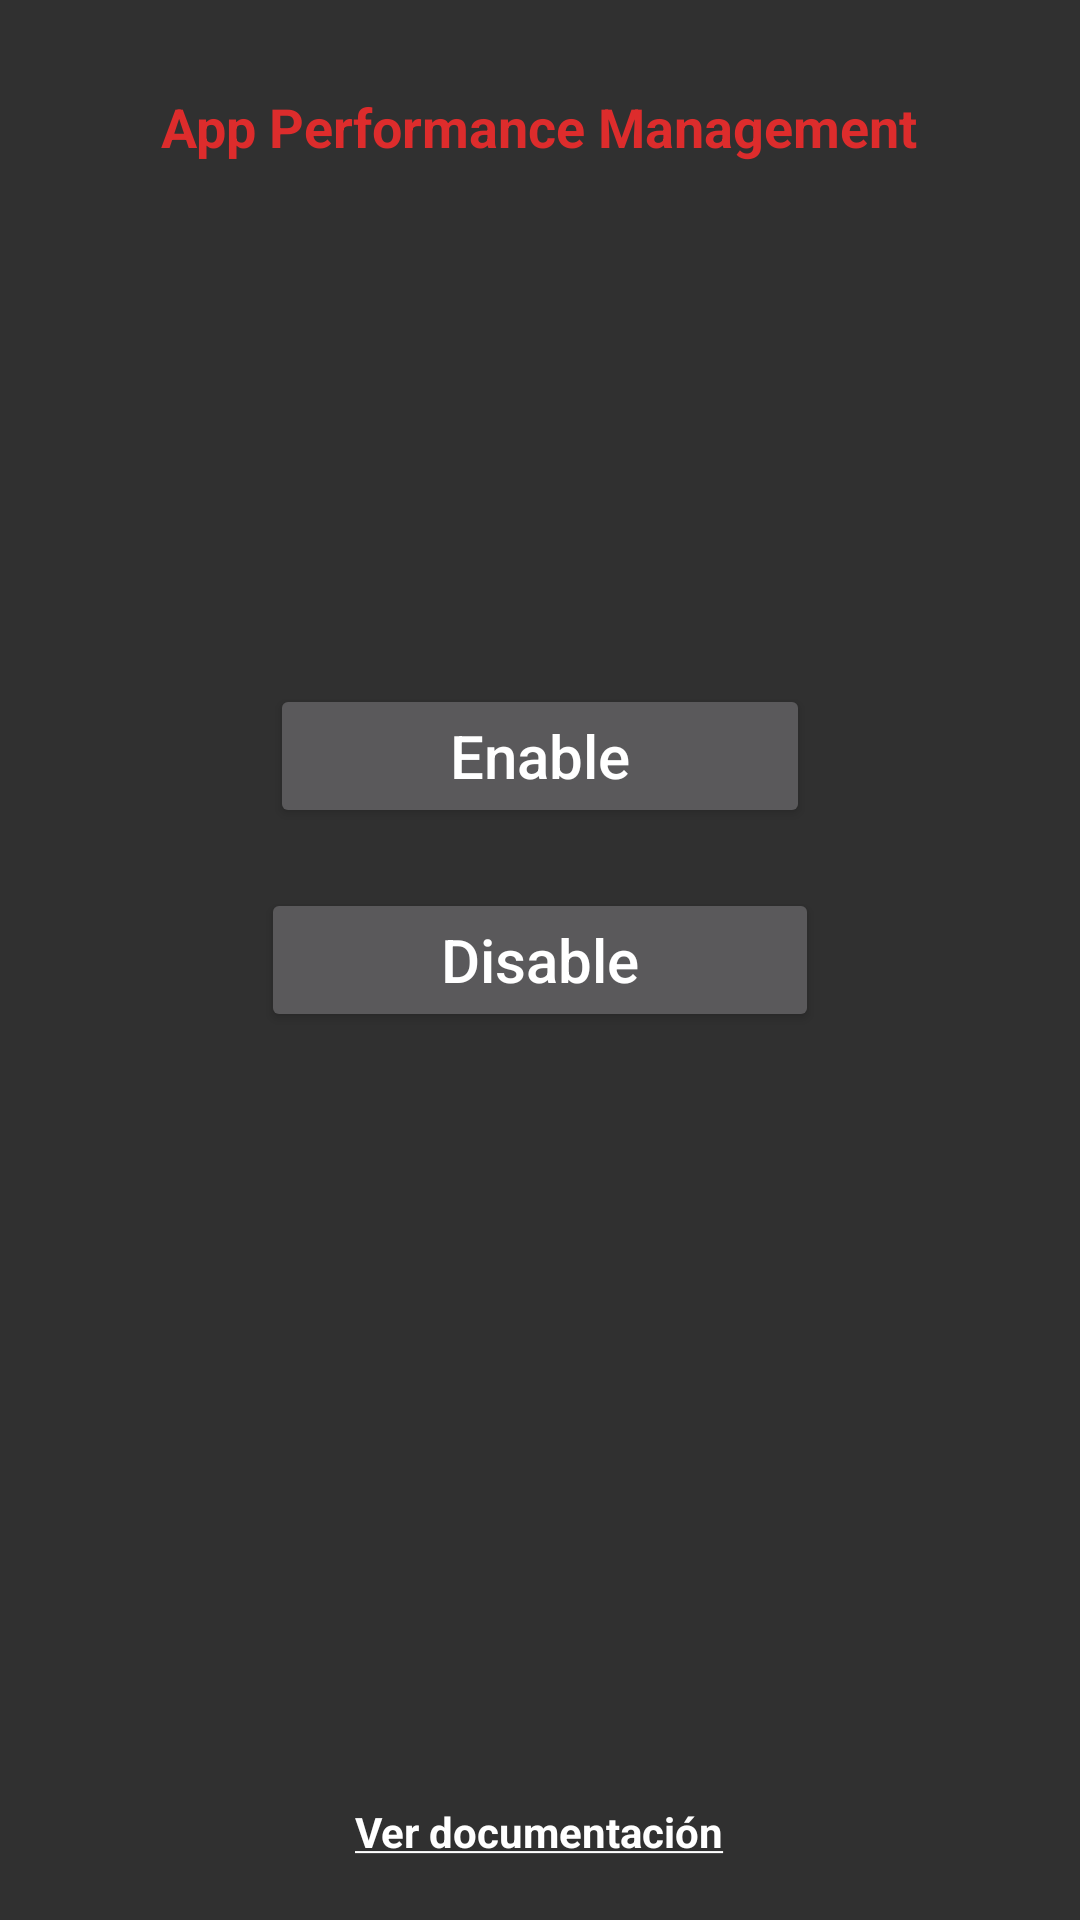

Reconstruct the res/layout file that produces this screen, plus the resources it refers to.
<!-- AndroidManifest.xml: application theme AppTheme -->
<!-- res/layout/activity_app_performance_management.xml -->
<?xml version="1.0" encoding="utf-8"?>
<RelativeLayout
    xmlns:android="http://schemas.android.com/apk/res/android"
    xmlns:app="http://schemas.android.com/apk/res-auto"
    xmlns:tools="http://schemas.android.com/tools"
    android:layout_width="match_parent"
    android:layout_height="match_parent"
    tools:context=".appperformancemanagement.AppPerformanceManagementActivity">
    <TextView
        android:textSize="18sp"
        android:textStyle="bold"
        android:textColor="@color/colorPrimary"
        android:layout_marginTop="30dp"
        android:layout_centerHorizontal="true"
        android:layout_width="wrap_content"
        android:layout_height="wrap_content"
        android:text="@string/app_performance_management" />
    <Button
        android:layout_marginBottom="20dp"
        android:textSize="20sp"
        android:paddingStart="60dp"
        android:paddingEnd="60dp"
        android:textAllCaps="false"
        android:text="@string/enable"
        android:textColor="@color/blanco"
        android:layout_above="@+id/btn_get_token"
        android:layout_centerInParent="true"
        android:onClick="onEnable"
        android:layout_width="wrap_content"
        android:layout_height="wrap_content"/>
    <Button
        android:textSize="20sp"
        android:paddingStart="60dp"
        android:paddingEnd="60dp"
        android:textAllCaps="false"
        android:text="@string/disable"
        android:textColor="@color/blanco"
        android:id="@+id/btn_get_token"
        android:layout_centerInParent="true"
        android:onClick="onDisable"
        android:layout_width="wrap_content"
        android:layout_height="wrap_content"/>
    <TextView
        android:onClick="onGoDocumentation"
        android:textStyle="bold"
        android:layout_marginBottom="20dp"
        android:layout_centerHorizontal="true"
        android:layout_alignParentBottom="true"
        android:text="@string/ver_documentaci_n"
        android:textColor="@color/blanco"
        android:layout_marginStart="20dp"
        android:layout_marginEnd="20dp"
        android:gravity="center"
        android:layout_width="wrap_content"
        android:layout_height="wrap_content"/>
</RelativeLayout>
<!-- resources referenced by this layout -->
<resources>
  <color name="blanco">#FFFFFF</color>
  <color name="colorPrimary">#DD2C2C</color>
  <string name="app_performance_management">App Performance Management</string>
  <string name="disable">Disable</string>
  <string name="enable">Enable</string>
  <string name="ver_documentaci_n"><u>Ver documentación</u></string>
  <style name="AppTheme" parent="Theme.AppCompat.NoActionBar">
          
          <item name="colorPrimary">@color/colorPrimary</item>
          <item name="colorPrimaryDark">@color/colorPrimaryDark</item>
          <item name="colorAccent">@color/colorAccent</item>
      </style>
  <color name="colorPrimaryDark">#CF152D</color>
  <color name="colorAccent">#3700B3</color>
</resources>
